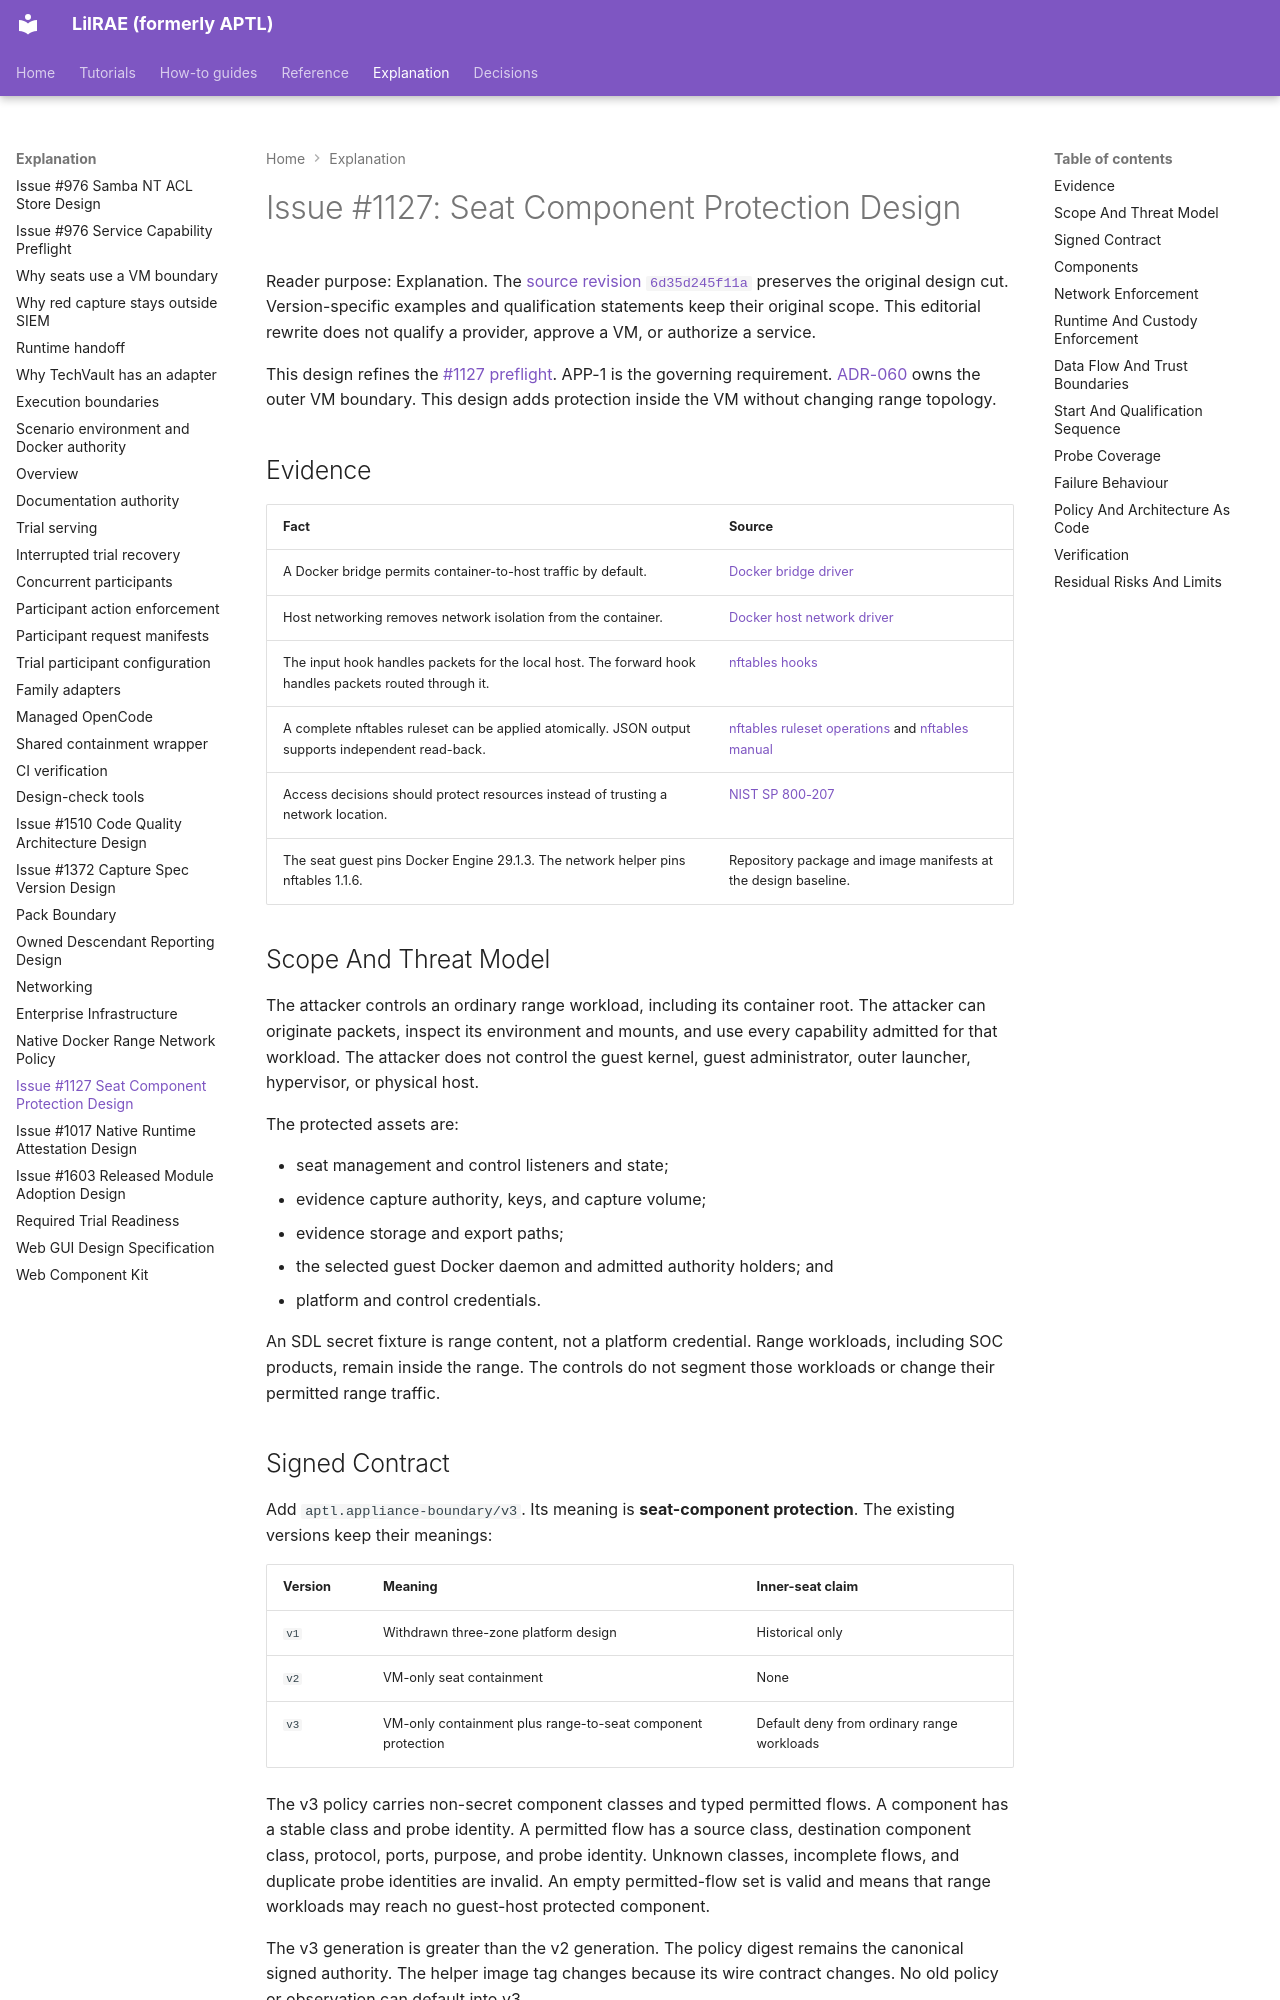

repository: OpenRAE/lilrae · page: architecture/issue-1127-seat-component-protection-design/index.html · generator: mkdocs

# Issue #1127: Seat Component Protection Design

Reader purpose: Explanation.
The [source revision `6d35d245f11a`](https://github.com/OpenRAE/lilrae/blob/6d35d245f11a7fffcaac1645cd25ccfafbad4599/docs/architecture/issue-1127-seat-component-protection-design.md) preserves the original design cut.
Version-specific examples and qualification statements keep their original scope.
This editorial rewrite does not qualify a provider, approve a VM, or authorize a service.


This design refines the
[#1127 preflight](issue-1127-seat-component-protection-preflight.md). APP-1 is
the governing requirement. [ADR-060](../adrs/adr-060-vm-only-seat-containment.md)
owns the outer VM boundary. This design adds protection inside the VM without
changing range topology.

## Evidence

| Fact | Source |
| --- | --- |
| A Docker bridge permits container-to-host traffic by default. | [Docker bridge driver](https://docs.docker.com/engine/network/drivers/bridge/) |
| Host networking removes network isolation from the container. | [Docker host network driver](https://docs.docker.com/engine/network/drivers/host/) |
| The input hook handles packets for the local host. The forward hook handles packets routed through it. | [nftables hooks](https://wiki.nftables.org/wiki-nftables/index.php/Netfilter_hooks) |
| A complete nftables ruleset can be applied atomically. JSON output supports independent read-back. | [nftables ruleset operations](https://wiki.nftables.org/wiki-nftables/index.php/Operations_at_ruleset_level) and [nftables manual](https://netfilter.org/projects/nftables/manpage.html) |
| Access decisions should protect resources instead of trusting a network location. | [NIST SP 800-207](https://csrc.nist.gov/pubs/sp/800/207/final) |
| The seat guest pins Docker Engine 29.1.3. The network helper pins nftables 1.1.6. | Repository package and image manifests at the design baseline. |

## Scope And Threat Model

The attacker controls an ordinary range workload, including its container root.
The attacker can originate packets, inspect its environment and mounts, and use
every capability admitted for that workload. The attacker does not control the
guest kernel, guest administrator, outer launcher, hypervisor, or physical host.

The protected assets are:

- seat management and control listeners and state;
- evidence capture authority, keys, and capture volume;
- evidence storage and export paths;
- the selected guest Docker daemon and admitted authority holders; and
- platform and control credentials.

An SDL secret fixture is range content, not a platform credential. Range
workloads, including SOC products, remain inside the range. The controls do not
segment those workloads or change their permitted range traffic.
